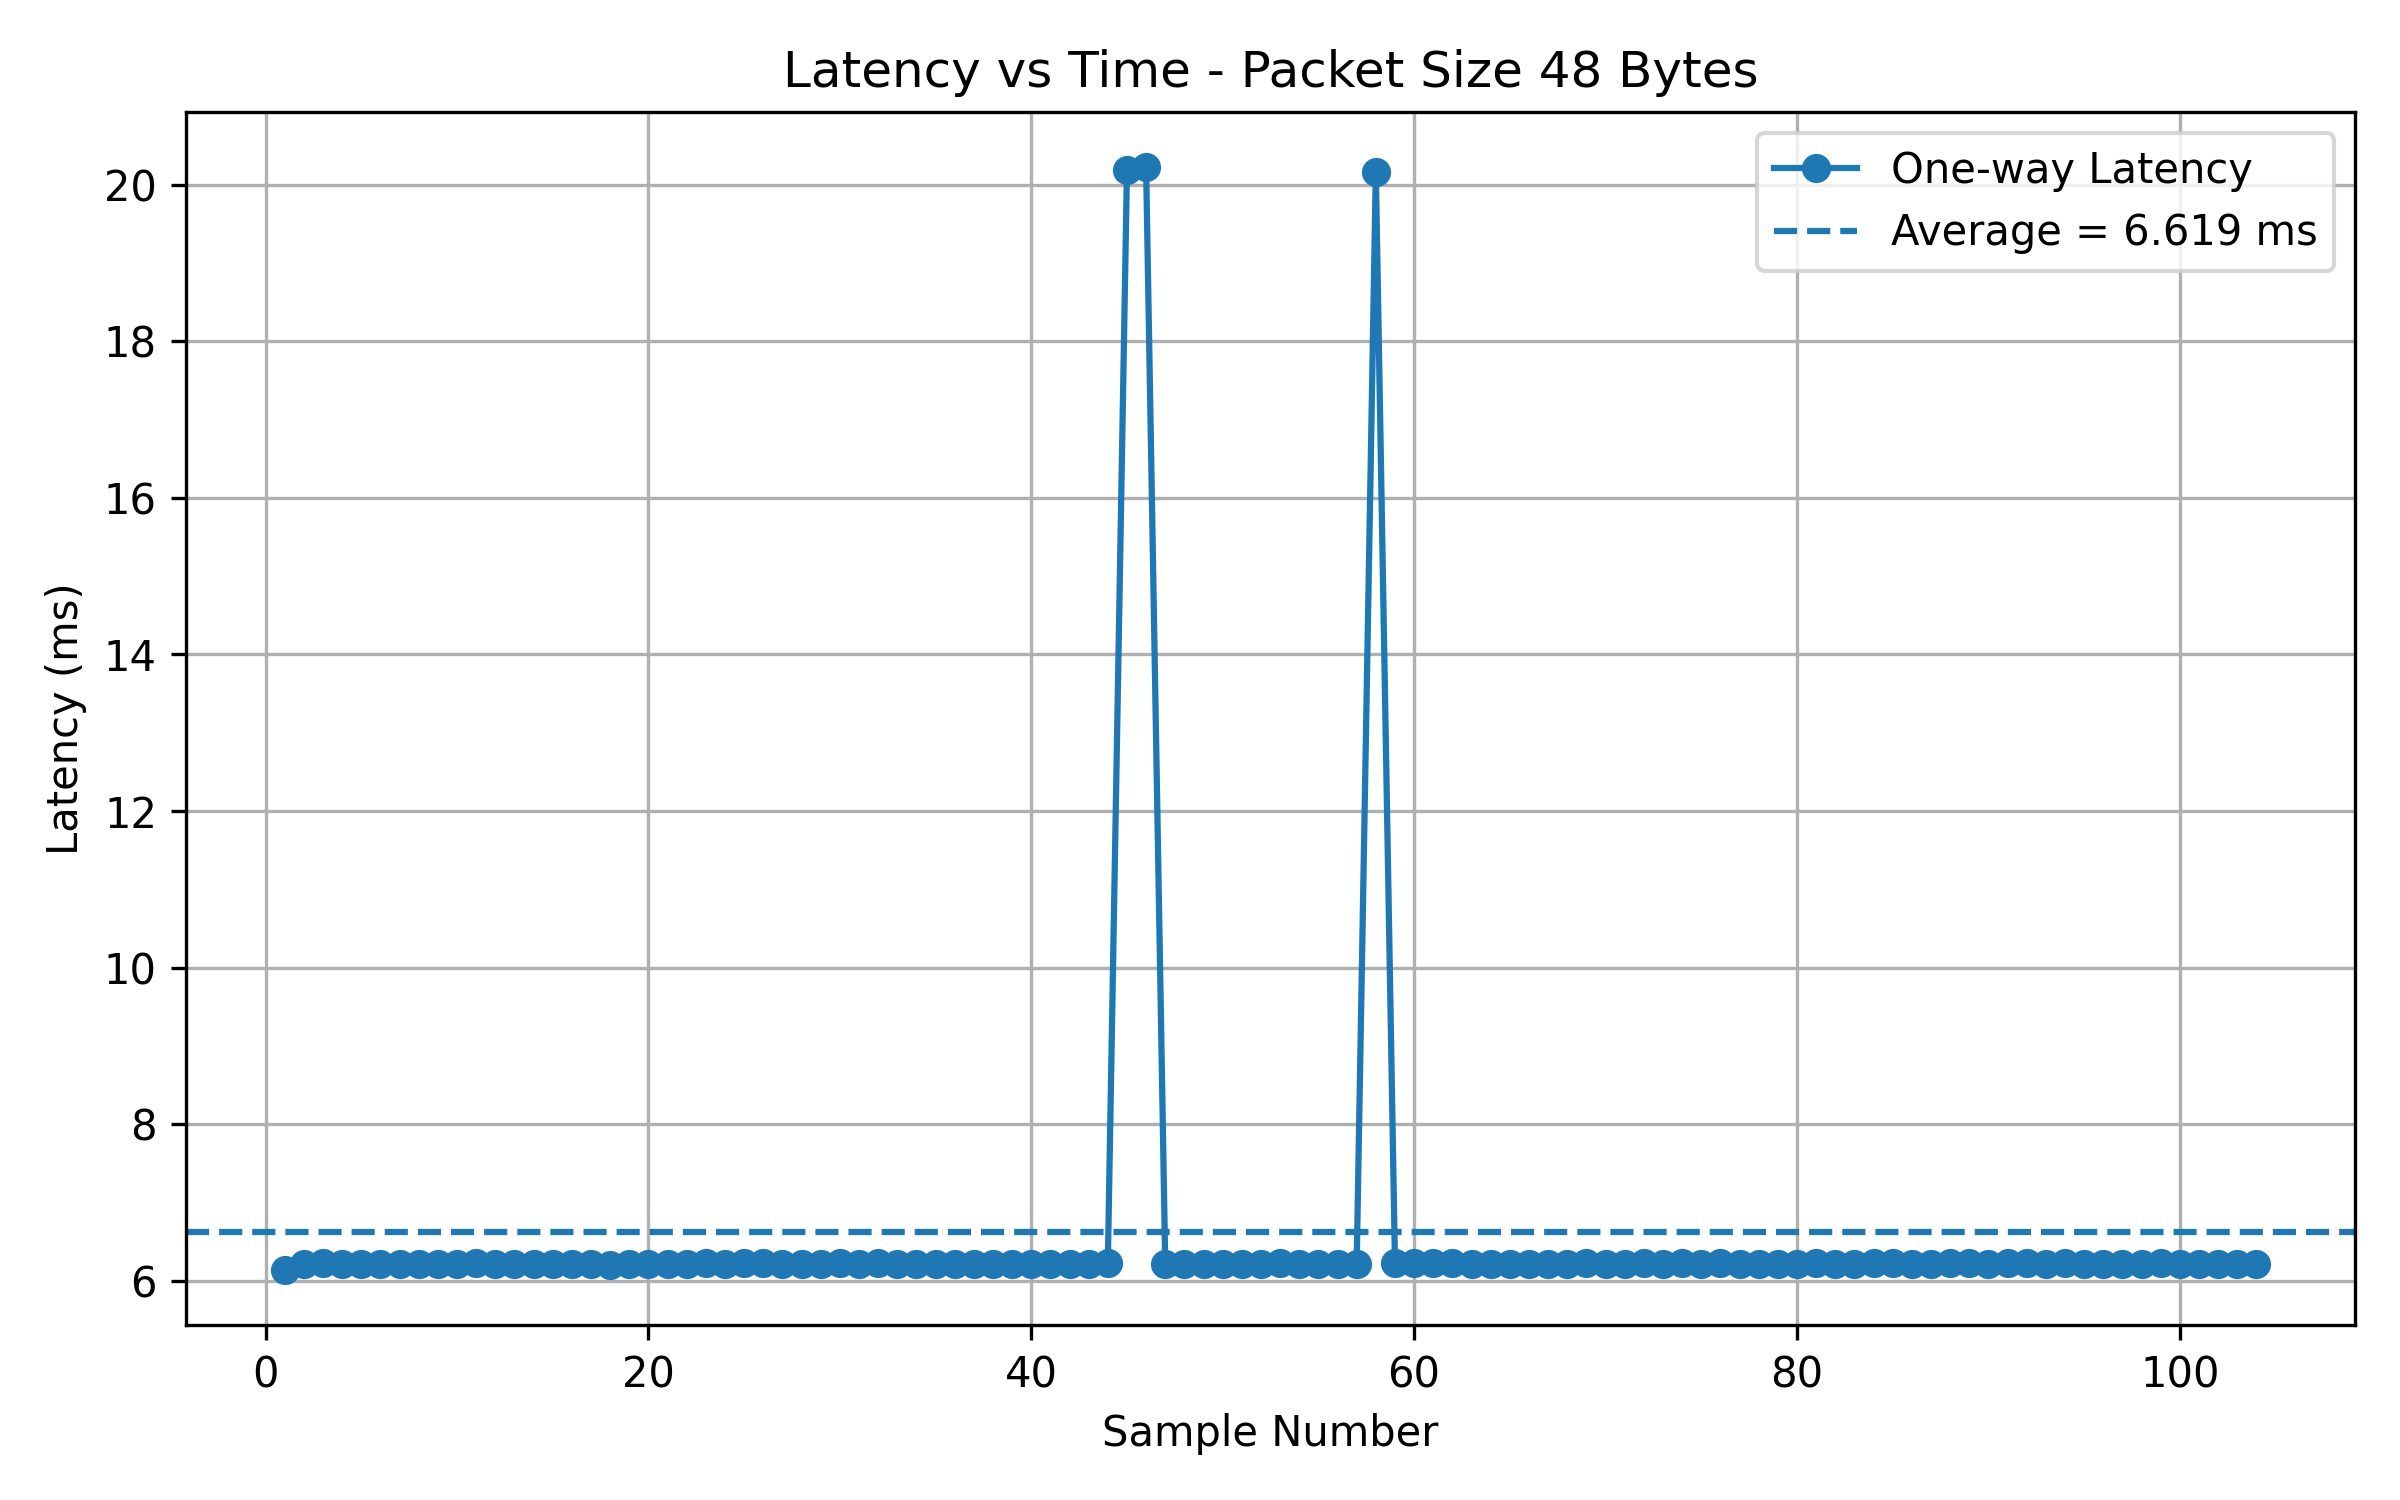

The table this chart was drawn from, first rows:
Sample, PacketSize_Bytes, RTT_us, OneWayLatency_ms
1, 48, 12272, 6.136
2, 48, 12437, 6.219
3, 48, 12441, 6.22
4, 48, 12420, 6.21
5, 48, 12426, 6.213
6, 48, 12422, 6.211
7, 48, 12428, 6.214
8, 48, 12434, 6.217
9, 48, 12437, 6.219
10, 48, 12415, 6.207
11, 48, 12439, 6.22
12, 48, 12422, 6.211
13, 48, 12430, 6.215
14, 48, 12413, 6.207
15, 48, 12428, 6.214
16, 48, 12426, 6.213
17, 48, 12424, 6.212
18, 48, 12411, 6.206
19, 48, 12428, 6.214
20, 48, 12434, 6.217
21, 48, 12437, 6.219
22, 48, 12438, 6.219
23, 48, 12445, 6.222
24, 48, 12429, 6.214
25, 48, 12439, 6.22
26, 48, 12442, 6.221
27, 48, 12435, 6.218
28, 48, 12433, 6.216
29, 48, 12423, 6.212
30, 48, 12448, 6.224
31, 48, 12436, 6.218
32, 48, 12444, 6.222
33, 48, 12429, 6.214
34, 48, 12437, 6.219
35, 48, 12422, 6.211
36, 48, 12436, 6.218
37, 48, 12434, 6.217
38, 48, 12434, 6.217
39, 48, 12422, 6.211
40, 48, 12422, 6.211
41, 48, 12429, 6.214
42, 48, 12424, 6.212
43, 48, 12421, 6.21
44, 48, 12441, 6.22
45, 48, 40385, 20.19
46, 48, 40452, 20.23
47, 48, 12419, 6.209
48, 48, 12435, 6.218
49, 48, 12423, 6.212
50, 48, 12433, 6.216
51, 48, 12424, 6.212
52, 48, 12417, 6.208
53, 48, 12440, 6.22
54, 48, 12418, 6.209
55, 48, 12425, 6.213
56, 48, 12423, 6.212
57, 48, 12430, 6.215
58, 48, 40336, 20.17
59, 48, 12442, 6.221
60, 48, 12441, 6.22
... 44 more rows
